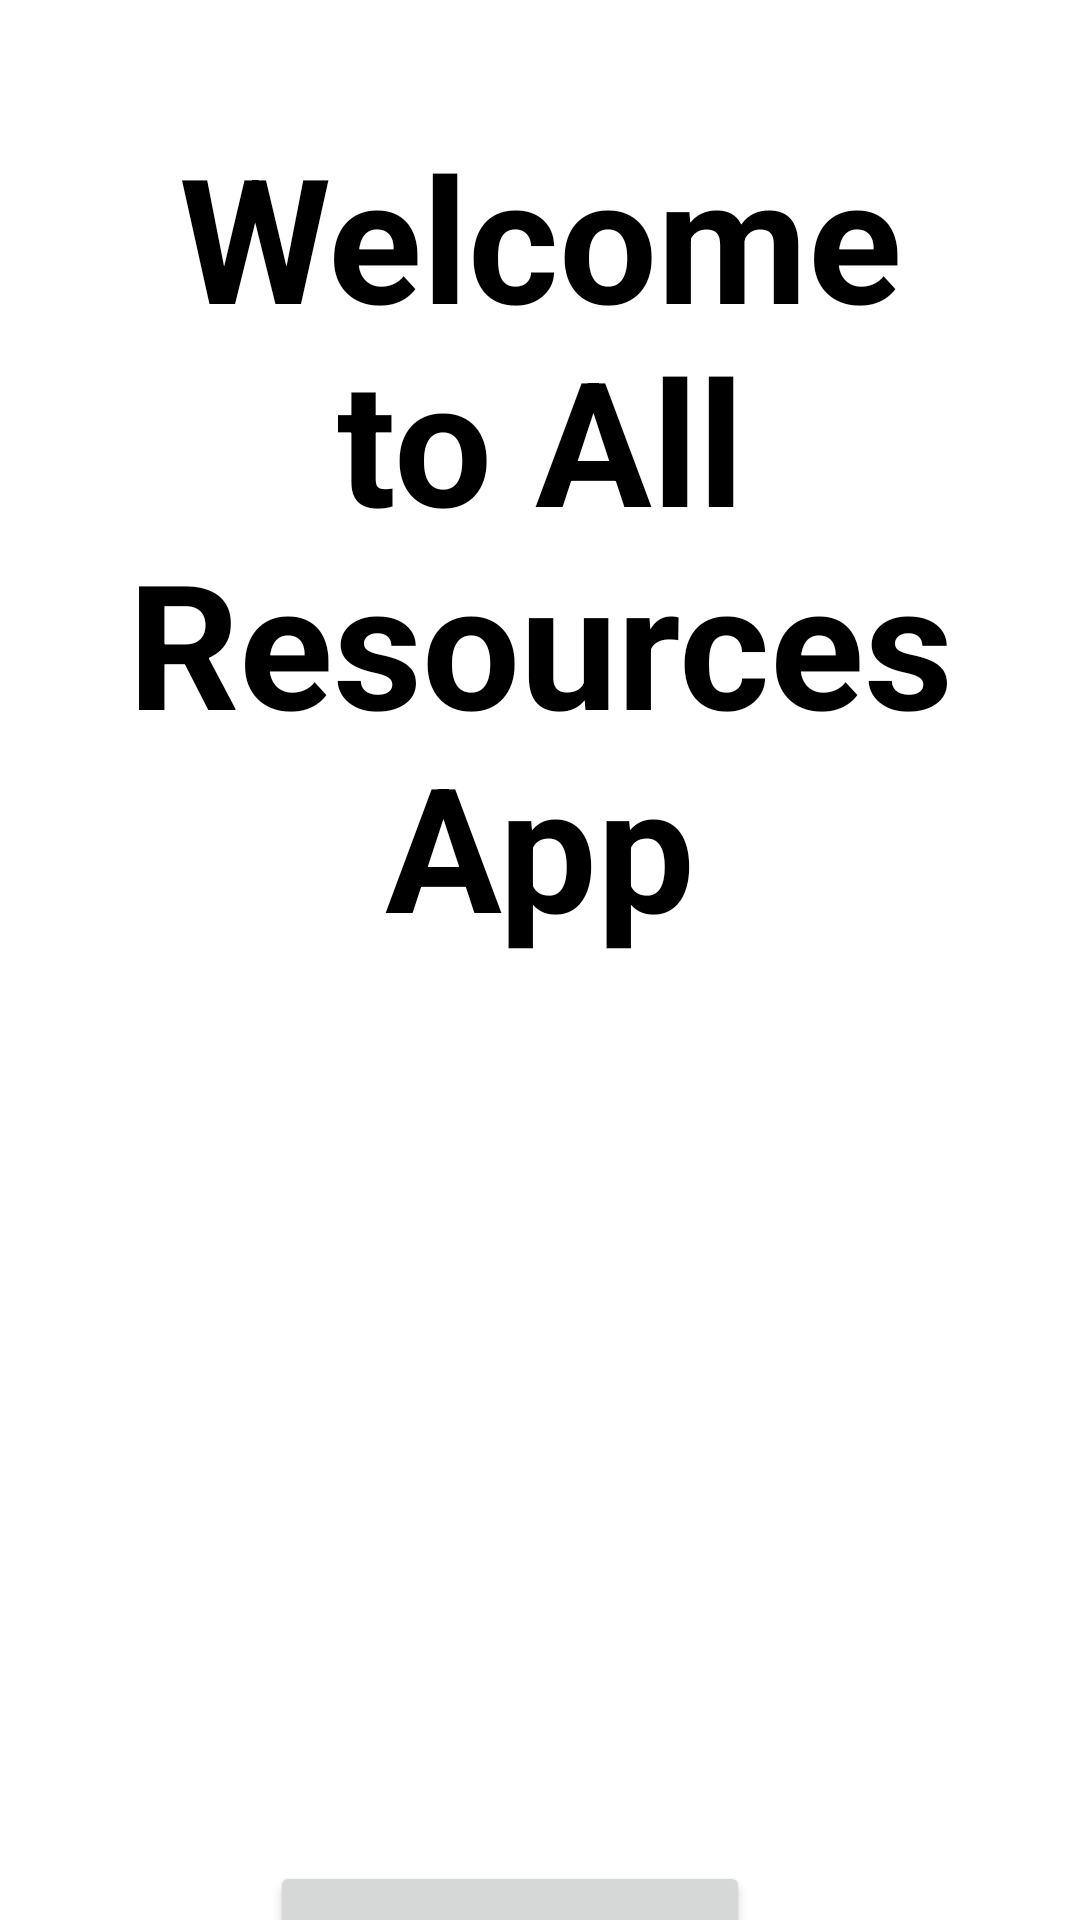

Write the Android layout XML for this screen, with the resource values it uses.
<!-- AndroidManifest.xml: application theme Theme.AllResources -->
<!-- res/layout/activity_main.xml -->
<?xml version="1.0" encoding="utf-8"?>
<LinearLayout xmlns:android="http://schemas.android.com/apk/res/android"
    xmlns:app="http://schemas.android.com/apk/res-auto"
    xmlns:tools="http://schemas.android.com/tools"
    android:layout_width="match_parent"
    android:orientation="vertical"
    android:background="@drawable/bg"

    android:layout_height="match_parent"
    tools:context=".MainActivity">



    <TextView
        android:layout_width="wrap_content"
        android:layout_height="wrap_content"
        android:layout_gravity="center"
        android:layout_marginLeft="20dp"
        android:layout_marginRight="20dp"
        android:layout_marginTop="40dp"
        android:textAlignment="center"
        android:textColor="@color/black"
        android:background="@color/pink"
        android:text="Welcome to All Resources App"
        android:textSize="58dp"
        android:textStyle="bold" />
    <Button
        android:id="@+id/ftos"

        android:layout_width="160dp"
        android:layout_height="80dp"
        android:layout_gravity="center"
        android:layout_marginTop="300dp"
        android:layout_marginLeft="50dp"
        android:layout_marginRight="60dp"

        android:text="Let's Explore" />

</LinearLayout>
<!-- resources referenced by this layout -->
<resources>
  <style name="Theme.AllResources" parent="Theme.MaterialComponents.DayNight.DarkActionBar">
          
          <item name="colorPrimary">@color/purple_500</item>
          <item name="colorPrimaryVariant">@color/purple_700</item>
          <item name="colorOnPrimary">@color/white</item>
          
          <item name="colorSecondary">@color/teal_200</item>
          <item name="colorSecondaryVariant">@color/teal_700</item>
          <item name="colorOnSecondary">@color/black</item>
          
          <item name="android:statusBarColor" tools:targetApi="l">?attr/colorPrimaryVariant</item>
          
      </style>
  <!-- not gathered from this repository: default colours our renderer supplied (Android Studio template values) -->
  <color name="purple_500">#FF6200EE</color>
  <color name="purple_700">#FF3700B3</color>
  <color name="teal_200">#FF03DAC5</color>
  <color name="teal_700">#FF018786</color>
  <color name="black">#FF000000</color>
  <color name="white">#FFFFFFFF</color>
</resources>
